Labelled photos from "OfficialSpectrogramsMelAUG", an image-classification folder in CesarMVergara/Lung-Sounds-Classification. The possible labels are: crackle, crackle and wheeze, normal, wheeze.

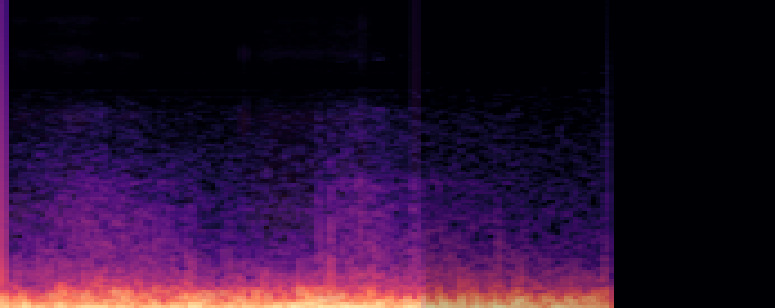
Label: crackle

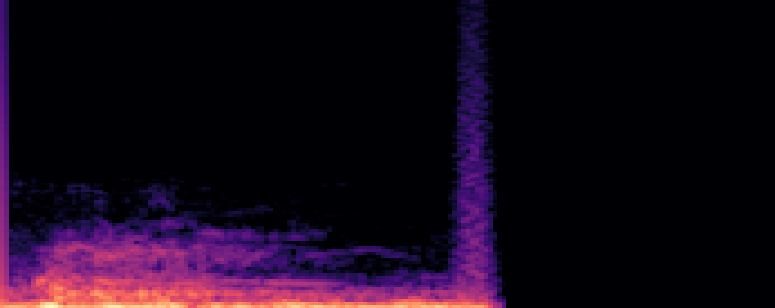
Label: wheeze

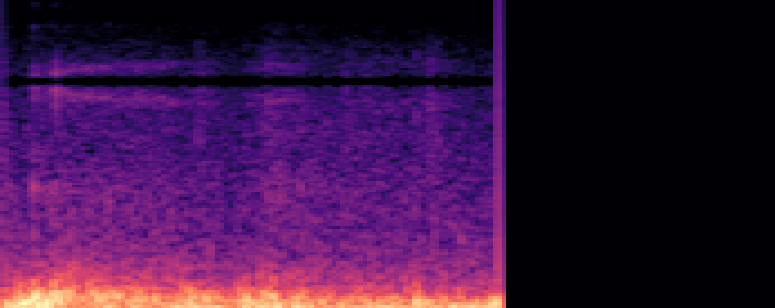
Label: normal

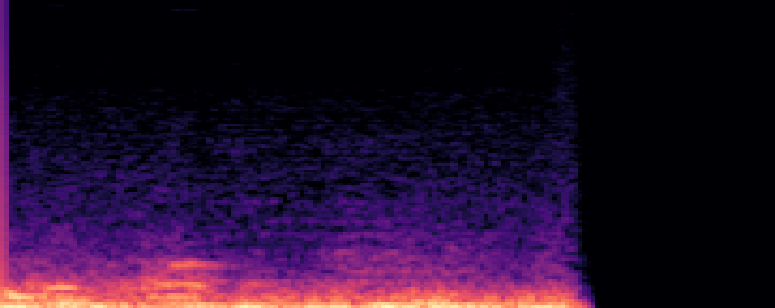
Label: wheeze

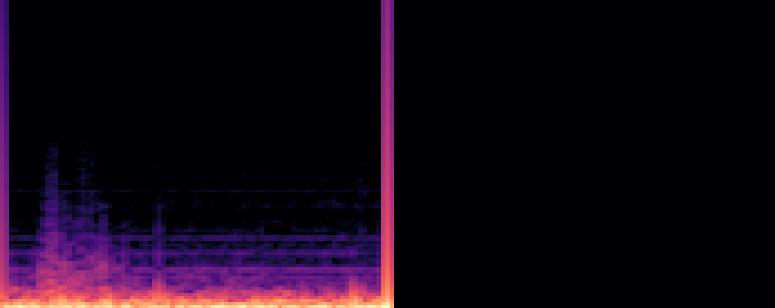
Label: crackle

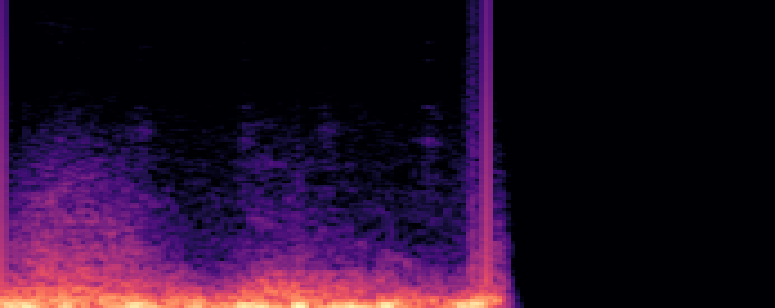
Label: crackle and wheeze
